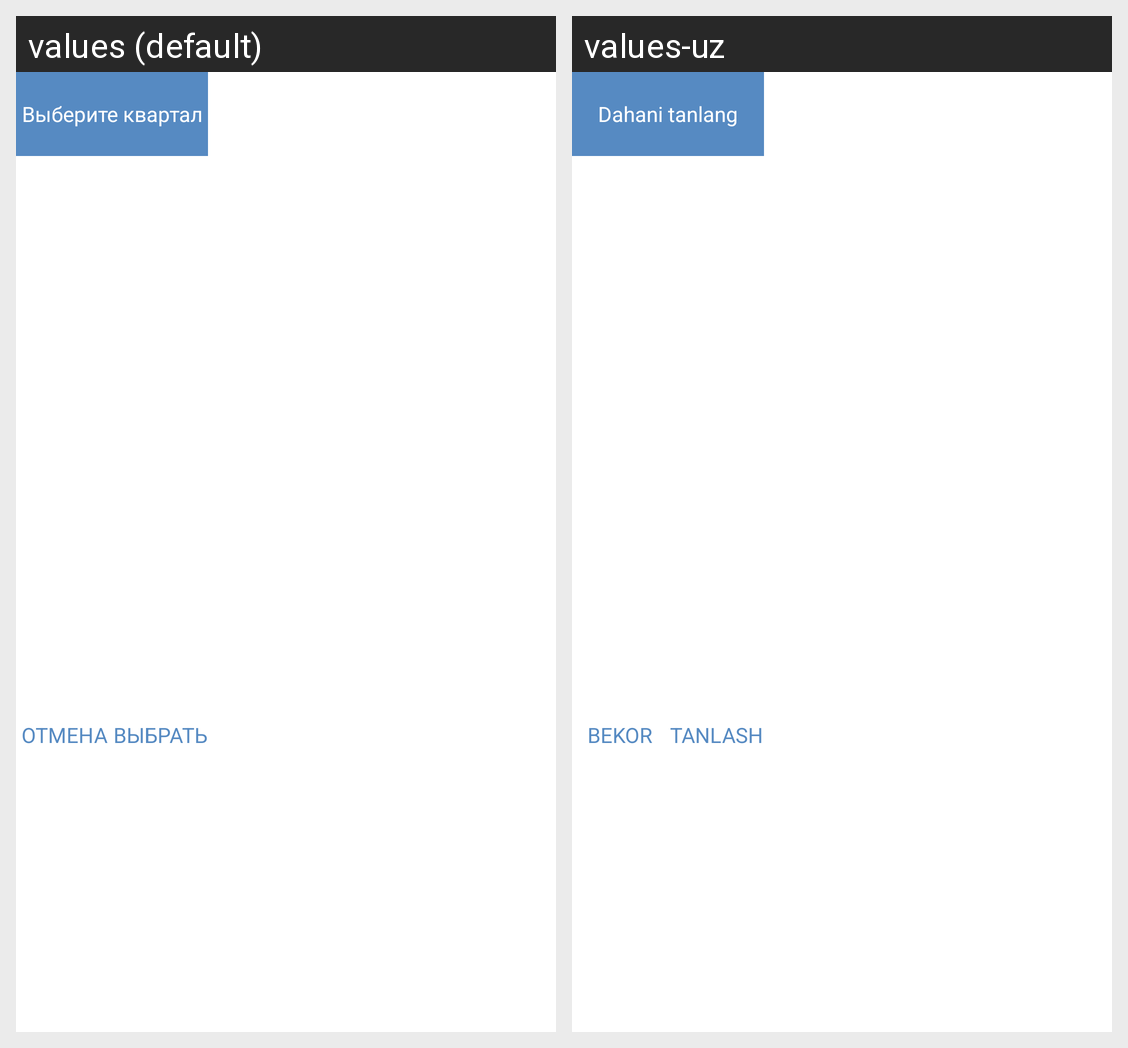

The Android screen above is rendered under two locales of the same app. Produce the string resources it draws, with the default and per-locale values.
Android screen res/layout/dialog_quarter_list.xml rendered under 2 locales, left to right: values (default), values-uz. Device: Nexus 5 (rendered at 1080×1920; each locale shown at half size, 540×960, under a caption strip naming it); theme AppTheme.
Strings drawn on this screen, with the default value and each locale's value (text and hints the layout hard-codes, and strings that could not be matched under every locale, appear in the picture but are not listed):

select_your_quarter
  values: Выберите квартал
  values-uz: Dahani tanlang

cancel
  values: Отмена
  values-uz: Bekor

select
  values: Выбрать
  values-uz: Tanlash
